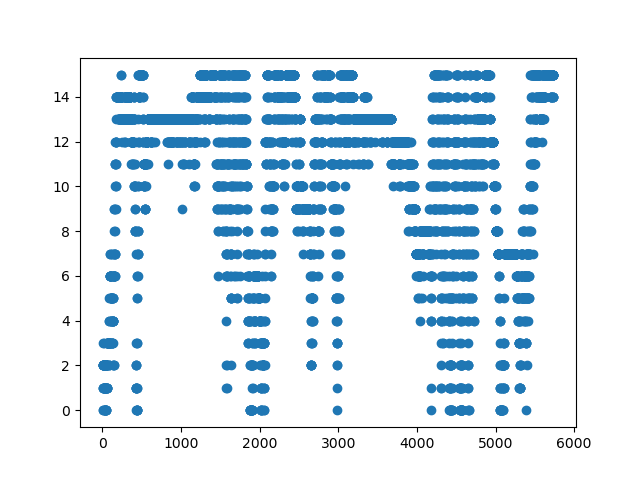

The data file committed next to this chart (first rows):
frameCount; StaticqueueDensity; currentNoOfBlobs
2; 0; 3
3; 1; 2
4; 0; 3
5; 2; 1
6; 2; 2
7; 2; 1
8; 2; 1
9; 2; 1
10; 2; 3
11; 1; 3
12; 3; 1
13; 2; 2
14; 1; 3
15; 3; 1
16; 2; 2
17; 2; 1
18; 1; 2
19; 2; 1
20; 2; 1
21; 1; 2
22; 2; 1
23; 2; 1
24; 1; 2
25; 1; 2
26; 0; 3
27; 0; 3
28; 0; 4
29; 1; 3
30; 2; 2
31; 1; 3
32; 1; 3
33; 2; 2
34; 1; 3
35; 1; 3
36; 1; 4
37; 0; 3
38; 0; 3
39; 0; 3
40; 0; 4
41; 0; 4
42; 0; 3
43; 0; 4
44; 1; 3
45; 1; 3
46; 2; 2
47; 1; 3
48; 2; 2
49; 2; 2
50; 2; 3
51; 2; 2
52; 2; 2
53; 1; 3
54; 1; 3
55; 1; 4
56; 1; 4
57; 2; 3
58; 2; 4
59; 2; 5
60; 2; 2
61; 1; 6
... 5,676 more rows
